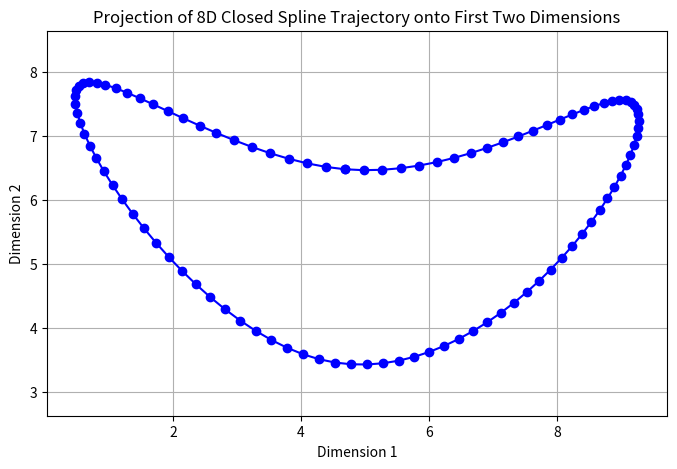

Write the Python code that produced this figure.
import numpy as np
import matplotlib.pyplot as plt
from scipy.interpolate import splev, splprep

def random_closed_spline_trajectory(n, num_control_points=4, degree=5, dimensions=8):
    # Generate random control points within [0, 10) range for 8 dimensions
    random_points = np.random.rand(num_control_points, dimensions) * 10

    # Ensure the spline is closed by duplicating the first point at the end
    closed_points = np.vstack((random_points, random_points[0]))

    # Use scipy's splprep to create a tck representation of the spline, with a periodic condition
    tck, u = splprep(closed_points.T, per=True, k=min(degree, num_control_points-1))

    # Sample n points along the spline
    u_new = np.linspace(0, 1, n)
    points = np.array(splev(u_new, tck, der=0)).T

    return points

# Test the function for 8 dimensions
n = 100  # number of points in the trajectory
trajectory = random_closed_spline_trajectory(n, dimensions=5)

# Plotting only the first two dimensions
plt.figure(figsize=(8, 5))
plt.plot(trajectory[:, 0], trajectory[:, 1], marker='o', linestyle='-', color='blue')
plt.title('Projection of 8D Closed Spline Trajectory onto First Two Dimensions')
plt.xlabel('Dimension 1')
plt.ylabel('Dimension 2')
plt.grid(True)
plt.axis('equal')
plt.show()
